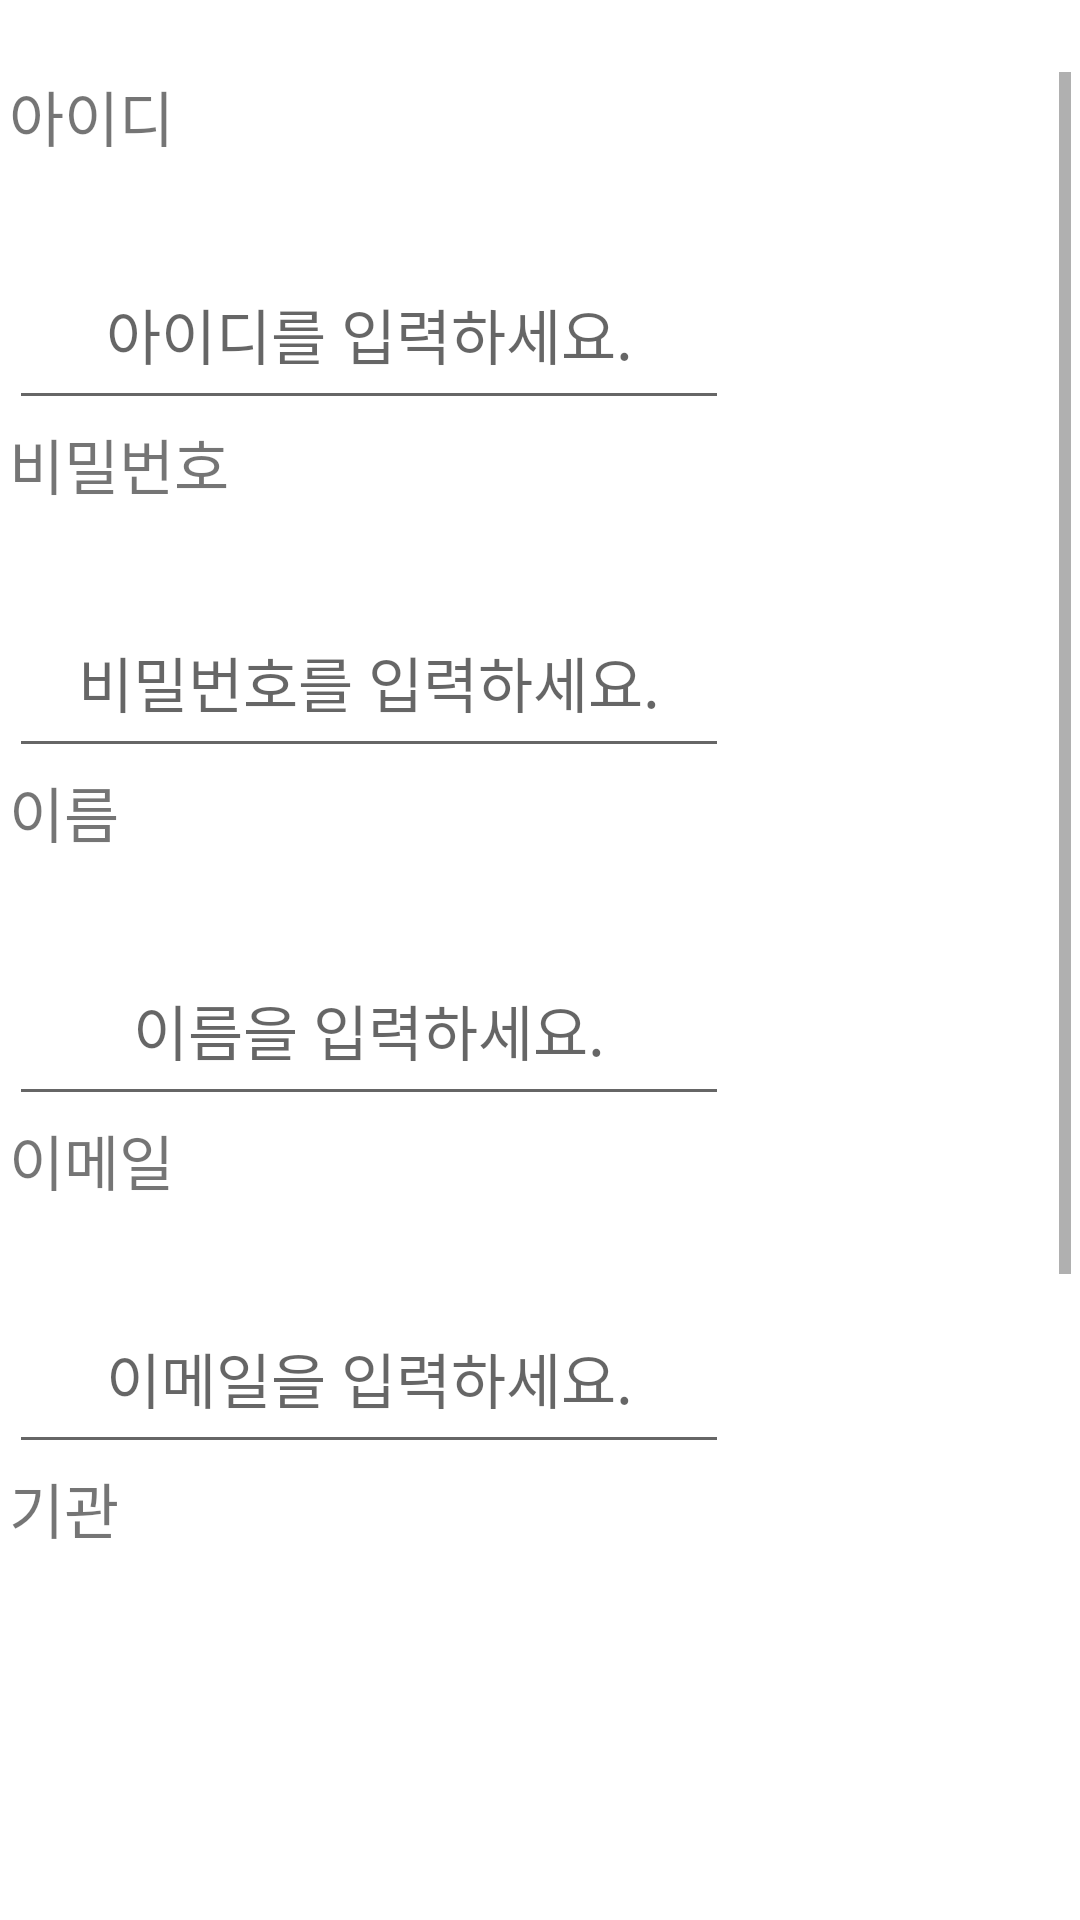

Reconstruct the res/layout file that produces this screen, plus the resources it refers to.
<!-- AndroidManifest.xml: application theme Theme.PortfolioChildEmotionPreventAppAll -->
<!-- res/layout/activity_expert_register.xml -->
<?xml version="1.0" encoding="utf-8"?>
<androidx.constraintlayout.widget.ConstraintLayout xmlns:android="http://schemas.android.com/apk/res/android"
    xmlns:app="http://schemas.android.com/apk/res-auto"
    xmlns:tools="http://schemas.android.com/tools"
    android:layout_width="match_parent"
    android:layout_height="match_parent"
    tools:context=".ExpertSelectActivity"
    android:background="#FFFFFF">

    <ScrollView
        android:layout_width="354dp"
        android:layout_height="508dp"
        android:layout_marginTop="24dp"
        app:layout_constraintEnd_toEndOf="parent"
        app:layout_constraintHorizontal_bias="0.491"
        app:layout_constraintStart_toStartOf="parent"
        app:layout_constraintTop_toTopOf="parent">

        <LinearLayout
            android:layout_width="match_parent"
            android:layout_height="wrap_content"
            android:orientation="vertical">

            <TextView
                android:id="@+id/first_expert_id"
                android:layout_width="295dp"
                android:layout_height="56dp"
                android:text="아이디"
                android:textSize="20sp"
                tools:layout_editor_absoluteX="26dp"
                tools:layout_editor_absoluteY="127dp" />

            <EditText
                android:id="@+id/first_expert_id_input"
                android:layout_width="240dp"
                android:layout_height="60dp"
                android:ems="10"
                android:gravity="center"
                android:hint="아이디를 입력하세요."
                android:inputType="text"
                android:textSize="20sp"
                tools:layout_editor_absoluteX="54dp"
                tools:layout_editor_absoluteY="160dp" />

            <TextView
                android:id="@+id/first_expert_pwd"
                android:layout_width="295dp"
                android:layout_height="56dp"
                android:text="비밀번호"
                android:textSize="20sp"
                tools:layout_editor_absoluteX="26dp"
                tools:layout_editor_absoluteY="234dp" />

            <EditText
                android:id="@+id/first_expert_pwd_input"
                android:layout_width="240dp"
                android:layout_height="60dp"
                android:ems="10"
                android:gravity="center"
                android:hint="비밀번호를 입력하세요."
                android:inputType="textPassword"
                android:textSize="20sp"
                tools:layout_editor_absoluteX="54dp"
                tools:layout_editor_absoluteY="274dp" />

            <TextView
                android:id="@+id/expert_name"
                android:layout_width="295dp"
                android:layout_height="56dp"
                android:text="이름"
                android:textSize="20sp"
                tools:layout_editor_absoluteX="26dp"
                tools:layout_editor_absoluteY="234dp" />

            <EditText
                android:id="@+id/expert_name_input"
                android:layout_width="240dp"
                android:layout_height="60dp"
                android:ems="10"
                android:gravity="center"
                android:hint="이름을 입력하세요."
                android:inputType="textPersonName"
                android:textSize="20sp"
                tools:layout_editor_absoluteX="54dp"
                tools:layout_editor_absoluteY="274dp" />

            <TextView
                android:id="@+id/email"
                android:layout_width="295dp"
                android:layout_height="56dp"
                android:text="이메일"
                android:textSize="20sp"
                tools:layout_editor_absoluteX="26dp"
                tools:layout_editor_absoluteY="234dp" />

            <EditText
                android:id="@+id/email_input"
                android:layout_width="240dp"
                android:layout_height="60dp"
                android:ems="10"
                android:gravity="center"
                android:hint="이메일을 입력하세요."
                android:inputType="textEmailAddress"
                android:textSize="20sp"
                tools:layout_editor_absoluteX="54dp"
                tools:layout_editor_absoluteY="274dp" />

            <TextView
                android:id="@+id/institution"
                android:layout_width="295dp"
                android:layout_height="56dp"
                android:text="기관"
                android:textSize="20sp"
                tools:layout_editor_absoluteX="26dp"
                tools:layout_editor_absoluteY="234dp" />

            <EditText
                android:id="@+id/institution_input"
                android:layout_width="240dp"
                android:layout_height="60dp"
                android:ems="10"
                android:gravity="center"
                android:hint="기관을 입력하세요."
                android:inputType="text"
                android:textSize="20sp"
                tools:layout_editor_absoluteX="54dp"
                tools:layout_editor_absoluteY="274dp" />

            <Button
                android:id="@+id/expert_register_btn"
                android:layout_width="275dp"
                android:layout_height="64dp"
                android:text="전문가 회원 가입"
                android:textSize="24sp"
                tools:layout_editor_absoluteX="68dp"
                tools:layout_editor_absoluteY="633dp" />
        </LinearLayout>
    </ScrollView>

</androidx.constraintlayout.widget.ConstraintLayout>
<!-- resources referenced by this layout -->
<resources>
  <style name="Theme.PortfolioChildEmotionPreventAppAll" parent="Theme.MaterialComponents.DayNight.DarkActionBar">
          
          <item name="colorPrimary">#075AFF</item>
          <item name="colorPrimaryVariant">#075AFF</item>
          <item name="colorOnPrimary">@color/white</item>
          
          <item name="colorSecondary">@color/teal_200</item>
          <item name="colorSecondaryVariant">@color/teal_700</item>
          <item name="colorOnSecondary">@color/black</item>
          
          <item name="android:statusBarColor">#075AFF</item>
          
      </style>
  <!-- not gathered from this repository: default colours our renderer supplied (Android Studio template values) -->
  <color name="teal_200">#FF03DAC5</color>
  <color name="teal_700">#FF018786</color>
  <color name="black">#FF000000</color>
  <color name="white">#FFFFFFFF</color>
</resources>
